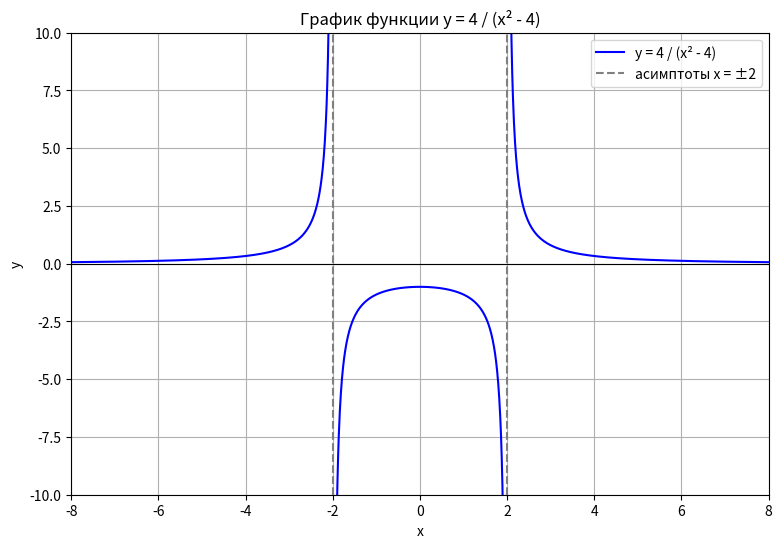

The matplotlib source for this figure: (Note: this script raises an exception after producing the figure.)

import numpy as np
import matplotlib.pyplot as plt


x = np.linspace(-8, 8, 2000)


y = 4 / (x ** 2 - 4)



y_masked = np.ma.masked_where(np.abs(x ** 2 - 4) < 0.1, y)


plt.figure(figsize=(9, 6))
plt.plot(x, y_masked, color="blue", label="y = 4 / (x² - 4)")


plt.axvline(x=-2, color="gray", linestyle="--", label="асимптоты x = ±2")
plt.axvline(x=2, color="gray", linestyle="--")


plt.axhline(0, color="black", linewidth=0.8)


plt.xlim(-8, 8)
plt.ylim(-10, 10)


plt.title("График функции y = 4 / (x² - 4)")
plt.xlabel("x")
plt.ylabel("y")
plt.grid(True)
plt.legend()


plt.savefig("img/task2.png", dpi=150)
plt.show()
